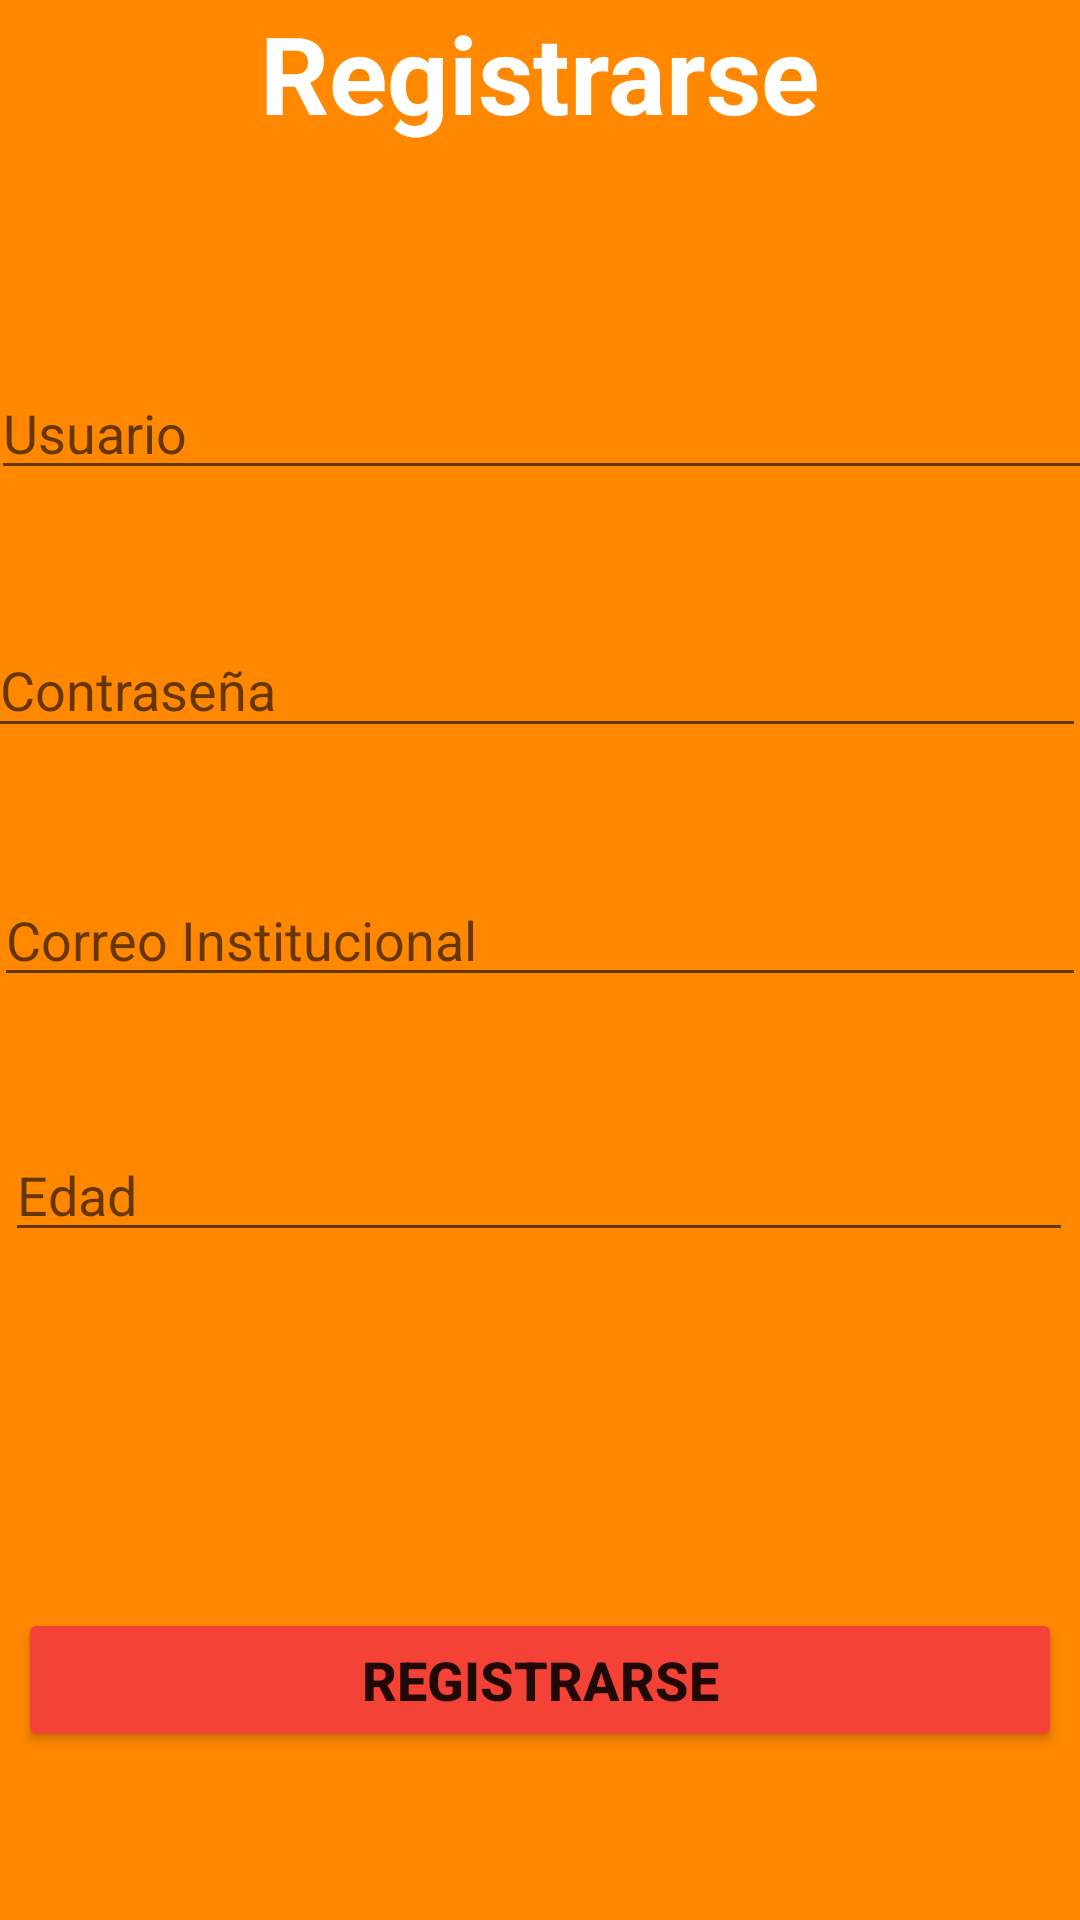

Android layout source for this screen:
<!-- AndroidManifest.xml: application theme Theme.MensajesApp -->
<!-- res/layout/activity_registrarse.xml -->
<?xml version="1.0" encoding="utf-8"?>
<androidx.constraintlayout.widget.ConstraintLayout xmlns:android="http://schemas.android.com/apk/res/android"
    xmlns:app="http://schemas.android.com/apk/res-auto"
    xmlns:tools="http://schemas.android.com/tools"
    android:layout_width="match_parent"
    android:layout_height="match_parent"
    android:background="@android:color/holo_orange_dark"
    tools:context=".RegistrarseActivity">

    <TextView
        android:id="@+id/textView"
        android:layout_width="wrap_content"
        android:layout_height="wrap_content"
        android:layout_marginStart="112dp"
        android:layout_marginLeft="112dp"
        android:layout_marginEnd="112dp"
        android:layout_marginRight="112dp"
        android:background="@color/material_on_background_disabled"
        android:text="Registrarse"
        android:textColor="#FFFFFF"
        android:textSize="36sp"
        android:textStyle="bold"
        app:layout_constraintEnd_toEndOf="parent"
        app:layout_constraintStart_toStartOf="parent"
        tools:layout_editor_absoluteY="64dp" />

    <EditText
        android:id="@+id/usuarioEditText"
        android:layout_width="367dp"
        android:layout_height="39dp"
        android:layout_marginStart="22dp"
        android:layout_marginLeft="22dp"
        android:layout_marginTop="76dp"
        android:layout_marginEnd="22dp"
        android:layout_marginRight="22dp"
        android:ems="10"
        android:hint="Usuario"
        android:inputType="textPersonName"
        android:textColor="#FFFFFF"
        app:layout_constraintEnd_toEndOf="parent"
        app:layout_constraintStart_toStartOf="parent"
        app:layout_constraintTop_toBottomOf="@+id/textView" />

    <EditText
        android:id="@+id/contrasenaEditText"
        android:layout_width="366dp"
        android:layout_height="42dp"
        android:layout_marginStart="21dp"
        android:layout_marginLeft="21dp"
        android:layout_marginTop="44dp"
        android:layout_marginEnd="24dp"
        android:layout_marginRight="24dp"
        android:ems="10"
        android:hint="Contraseña"
        android:inputType="textPassword"
        app:layout_constraintEnd_toEndOf="parent"
        app:layout_constraintStart_toStartOf="parent"
        app:layout_constraintTop_toBottomOf="@+id/usuarioEditText" />

    <EditText
        android:id="@+id/correoEditText"
        android:layout_width="364dp"
        android:layout_height="39dp"
        android:layout_marginStart="23dp"
        android:layout_marginLeft="23dp"
        android:layout_marginTop="44dp"
        android:layout_marginEnd="24dp"
        android:layout_marginRight="24dp"
        android:ems="10"
        android:hint="Correo Institucional"
        android:inputType="textEmailAddress"
        app:layout_constraintEnd_toEndOf="parent"
        app:layout_constraintStart_toStartOf="parent"
        app:layout_constraintTop_toBottomOf="@+id/contrasenaEditText" />

    <EditText
        android:id="@+id/edadEditText"
        android:layout_width="356dp"
        android:layout_height="41dp"
        android:layout_marginStart="27dp"
        android:layout_marginLeft="27dp"
        android:layout_marginTop="44dp"
        android:layout_marginEnd="28dp"
        android:layout_marginRight="28dp"
        android:ems="10"
        android:hint="Edad"
        android:inputType="textPersonName"
        app:layout_constraintEnd_toEndOf="parent"
        app:layout_constraintStart_toStartOf="parent"
        app:layout_constraintTop_toBottomOf="@+id/correoEditText" />

    <Button
        android:id="@+id/buttonRegistrarse"
        android:layout_width="348dp"
        android:layout_height="48dp"
        android:layout_marginStart="16dp"
        android:layout_marginLeft="16dp"
        android:layout_marginEnd="16dp"
        android:layout_marginRight="16dp"
        android:layout_marginBottom="56dp"
        android:shadowColor="#070707"
        android:text="Registrarse"
        android:textSize="18sp"
        android:textStyle="bold"
        app:backgroundTint="#F44336"
        app:cornerRadius="20dp"
        app:layout_constraintBottom_toBottomOf="parent"
        app:layout_constraintEnd_toEndOf="parent"
        app:layout_constraintStart_toStartOf="parent" />
</androidx.constraintlayout.widget.ConstraintLayout>
<!-- resources referenced by this layout -->
<resources>
  <style name="Theme.MensajesApp" parent="Theme.MaterialComponents.DayNight.DarkActionBar">
          
          <item name="colorPrimary">@color/purple_500</item>
          <item name="colorPrimaryVariant">@color/purple_700</item>
          <item name="colorOnPrimary">@color/white</item>
          
          <item name="colorSecondary">@color/teal_200</item>
          <item name="colorSecondaryVariant">@color/teal_700</item>
          <item name="colorOnSecondary">@color/black</item>
          
          <item name="android:statusBarColor" tools:targetApi="l">?attr/colorPrimaryVariant</item>
          
      </style>
  <!-- not gathered from this repository: default colours our renderer supplied (Android Studio template values) -->
  <color name="purple_500">#FF6200EE</color>
  <color name="purple_700">#FF3700B3</color>
  <color name="teal_200">#FF03DAC5</color>
  <color name="teal_700">#FF018786</color>
  <color name="black">#FF000000</color>
  <color name="white">#FFFFFFFF</color>
</resources>
